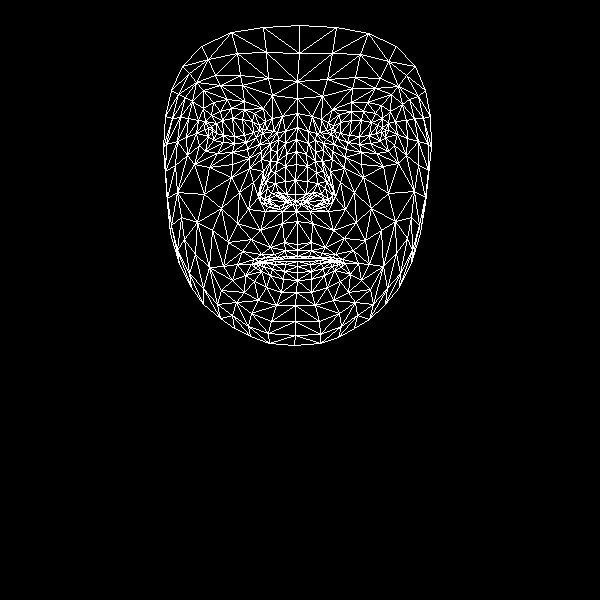

Data behind this chart, as committed beside it:
, x, y
0, 297, 244
1, 295, 194
2, 296, 211
3, 286, 154
4, 295, 180
5, 296, 164
6, 297, 127
7, 212, 131
8, 297, 98
9, 297, 81
10, 299, 25
11, 297, 250
12, 297, 256
13, 297, 258
14, 297, 261
15, 297, 266
16, 297, 272
17, 297, 280
18, 296, 292
19, 295, 201
20, 286, 202
21, 171, 90
22, 246, 142
23, 234, 143
24, 223, 142
25, 208, 136
26, 256, 137
27, 231, 108
28, 244, 109
29, 220, 111
30, 211, 115
31, 199, 145
32, 251, 313
33, 208, 128
34, 166, 144
35, 186, 137
36, 239, 192
37, 284, 242
38, 286, 256
39, 270, 247
40, 261, 254
41, 277, 257
42, 268, 260
43, 245, 275
44, 286, 194
45, 285, 181
46, 192, 101
47, 261, 159
48, 260, 195
49, 259, 188
50, 204, 194
51, 285, 166
52, 220, 85
53, 203, 90
54, 182, 66
55, 272, 95
56, 254, 113
57, 237, 264
58, 179, 264
59, 269, 202
... 408 more rows
